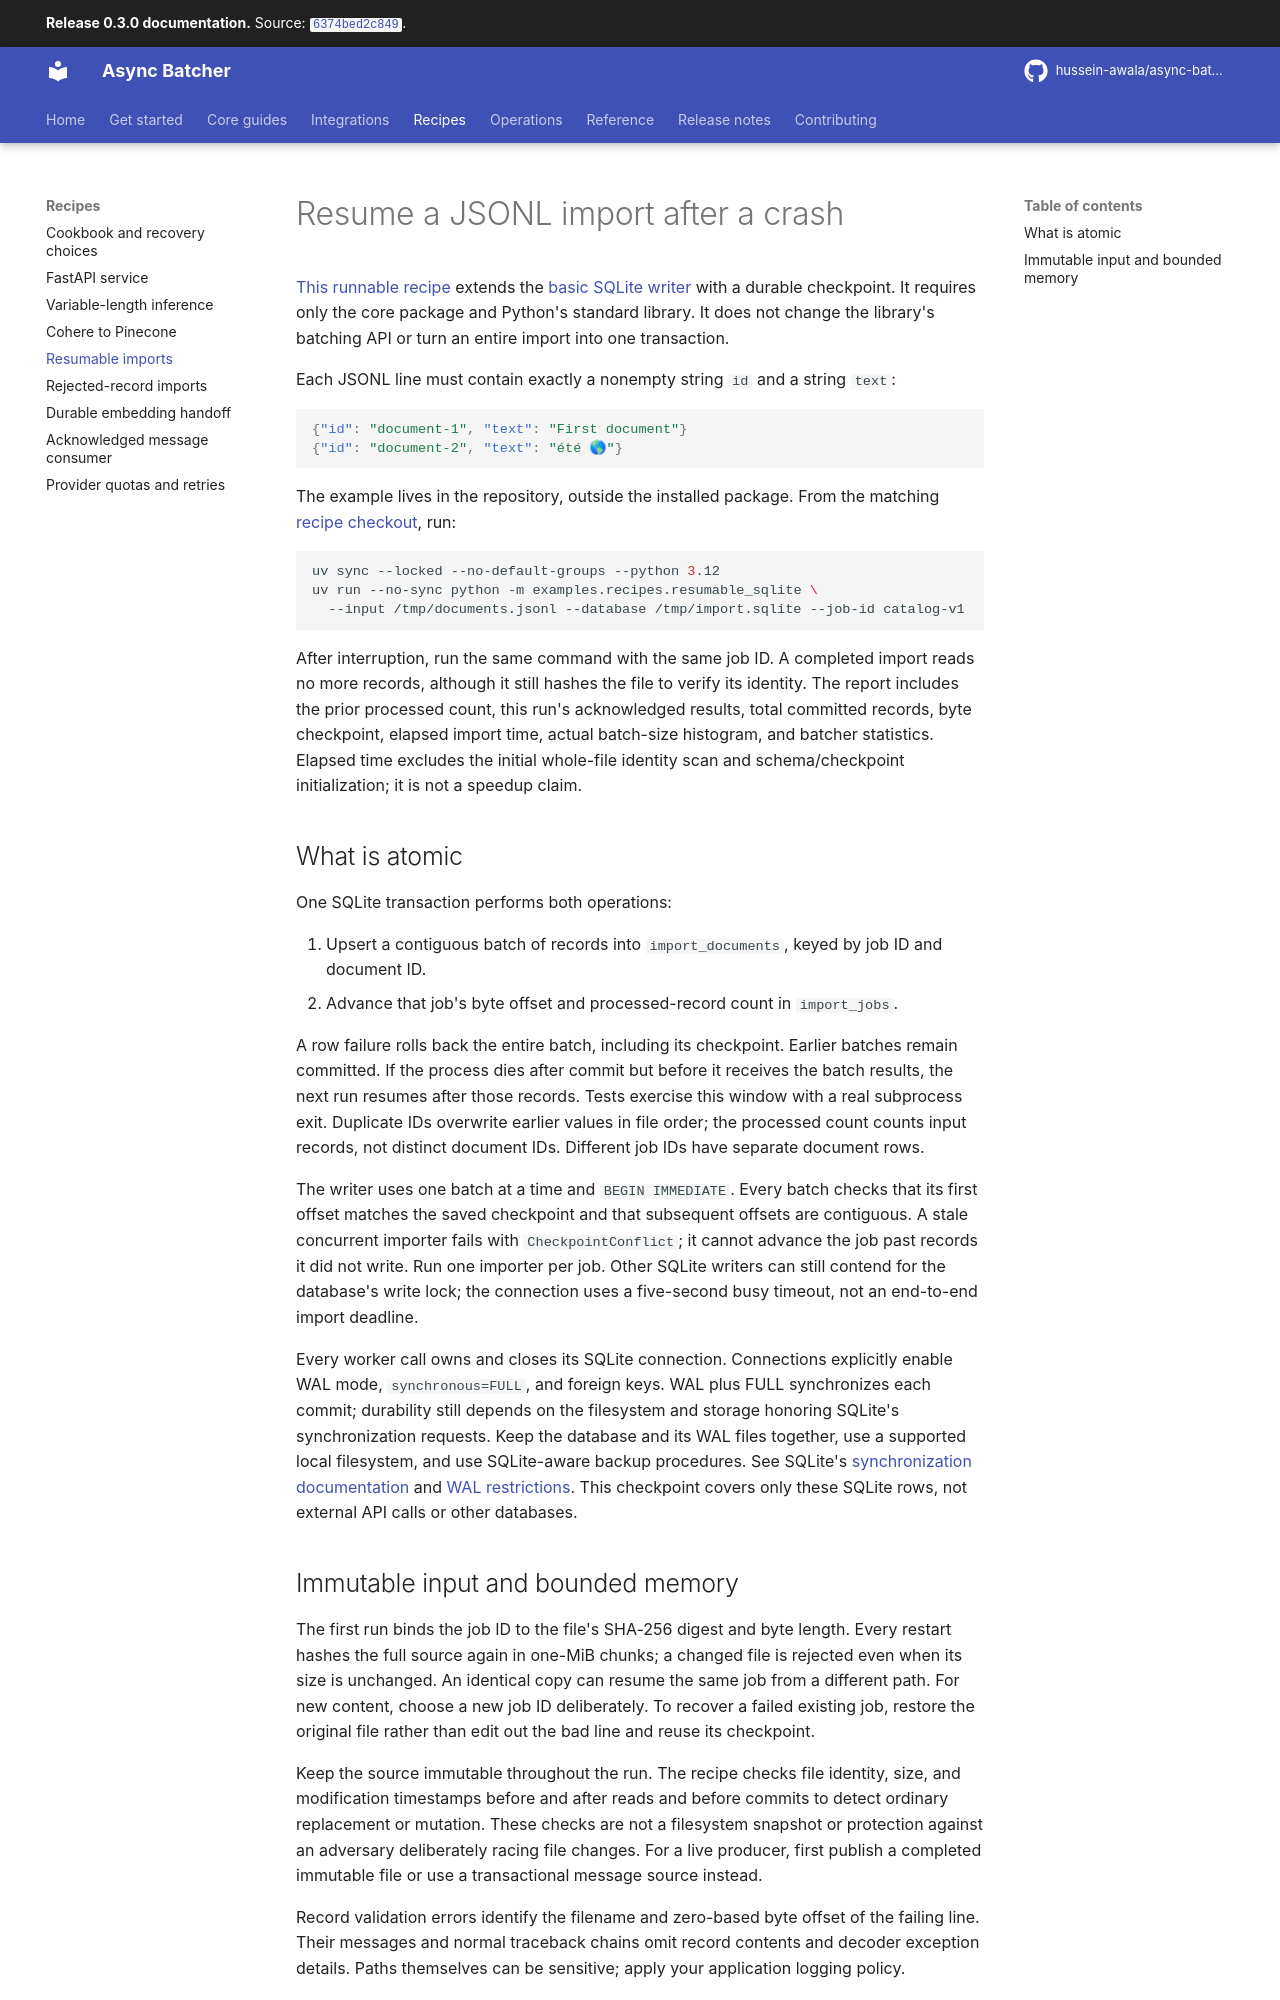

repository: hussein-awala/async-batcher · page: 0.3.0/resumable-import/index.html · generator: mkdocs

# Resume a JSONL import after a crash

[This runnable recipe](../examples/recipes/resumable_sqlite.py) extends the
[basic SQLite writer](cookbook.md#import-a-file-or-async-stream-into-sqlite) with a durable checkpoint.
It requires only the core package and Python's standard library. It does not change the library's
batching API or turn an entire import into one transaction.

Each JSONL line must contain exactly a nonempty string `id` and a string `text`:

```json
{"id": "document-1", "text": "First document"}
{"id": "document-2", "text": "été 🌎"}
```

The example lives in the repository, outside the installed package. From the matching
[recipe checkout](installation.md#run-the-repository-recipes), run:

```bash
uv sync --locked --no-default-groups --python 3.12
uv run --no-sync python -m examples.recipes.resumable_sqlite \
  --input /tmp/documents.jsonl --database /tmp/import.sqlite --job-id catalog-v1
```

After interruption, run the same command with the same job ID. A completed import reads no more
records, although it still hashes the file to verify its identity. The report includes the prior
processed count, this run's acknowledged results, total committed records, byte checkpoint,
elapsed import time, actual batch-size histogram, and batcher statistics. Elapsed time excludes
the initial whole-file identity scan and schema/checkpoint initialization; it is not a speedup claim.

## What is atomic

One SQLite transaction performs both operations:

1. Upsert a contiguous batch of records into `import_documents`, keyed by job ID and document ID.
2. Advance that job's byte offset and processed-record count in `import_jobs`.

A row failure rolls back the entire batch, including its checkpoint. Earlier batches remain
committed. If the process dies after commit but before it receives the batch results, the next
run resumes after those records. Tests exercise this window with a real subprocess exit.
Duplicate IDs overwrite earlier values in file order; the processed count counts input records,
not distinct document IDs. Different job IDs have separate document rows.

The writer uses one batch at a time and `BEGIN IMMEDIATE`. Every batch checks that its first offset
matches the saved checkpoint and that subsequent offsets are contiguous. A stale concurrent importer
fails with `CheckpointConflict`; it cannot advance the job past records it did not write. Run one
importer per job. Other SQLite writers can still contend for the database's write lock; the connection
uses a five-second busy timeout, not an end-to-end import deadline.

Every worker call owns and closes its SQLite connection. Connections explicitly enable WAL mode,
`synchronous=FULL`, and foreign keys. WAL plus FULL synchronizes each commit; durability still depends
on the filesystem and storage honoring SQLite's synchronization requests. Keep the database and its
WAL files together, use a supported local filesystem, and use SQLite-aware backup procedures.
See SQLite's [synchronization documentation](https://www.sqlite.org/pragma.html#pragma_synchronous)
and [WAL restrictions](https://www.sqlite.org/wal.html). This checkpoint covers only these SQLite
rows, not external API calls or other databases.
